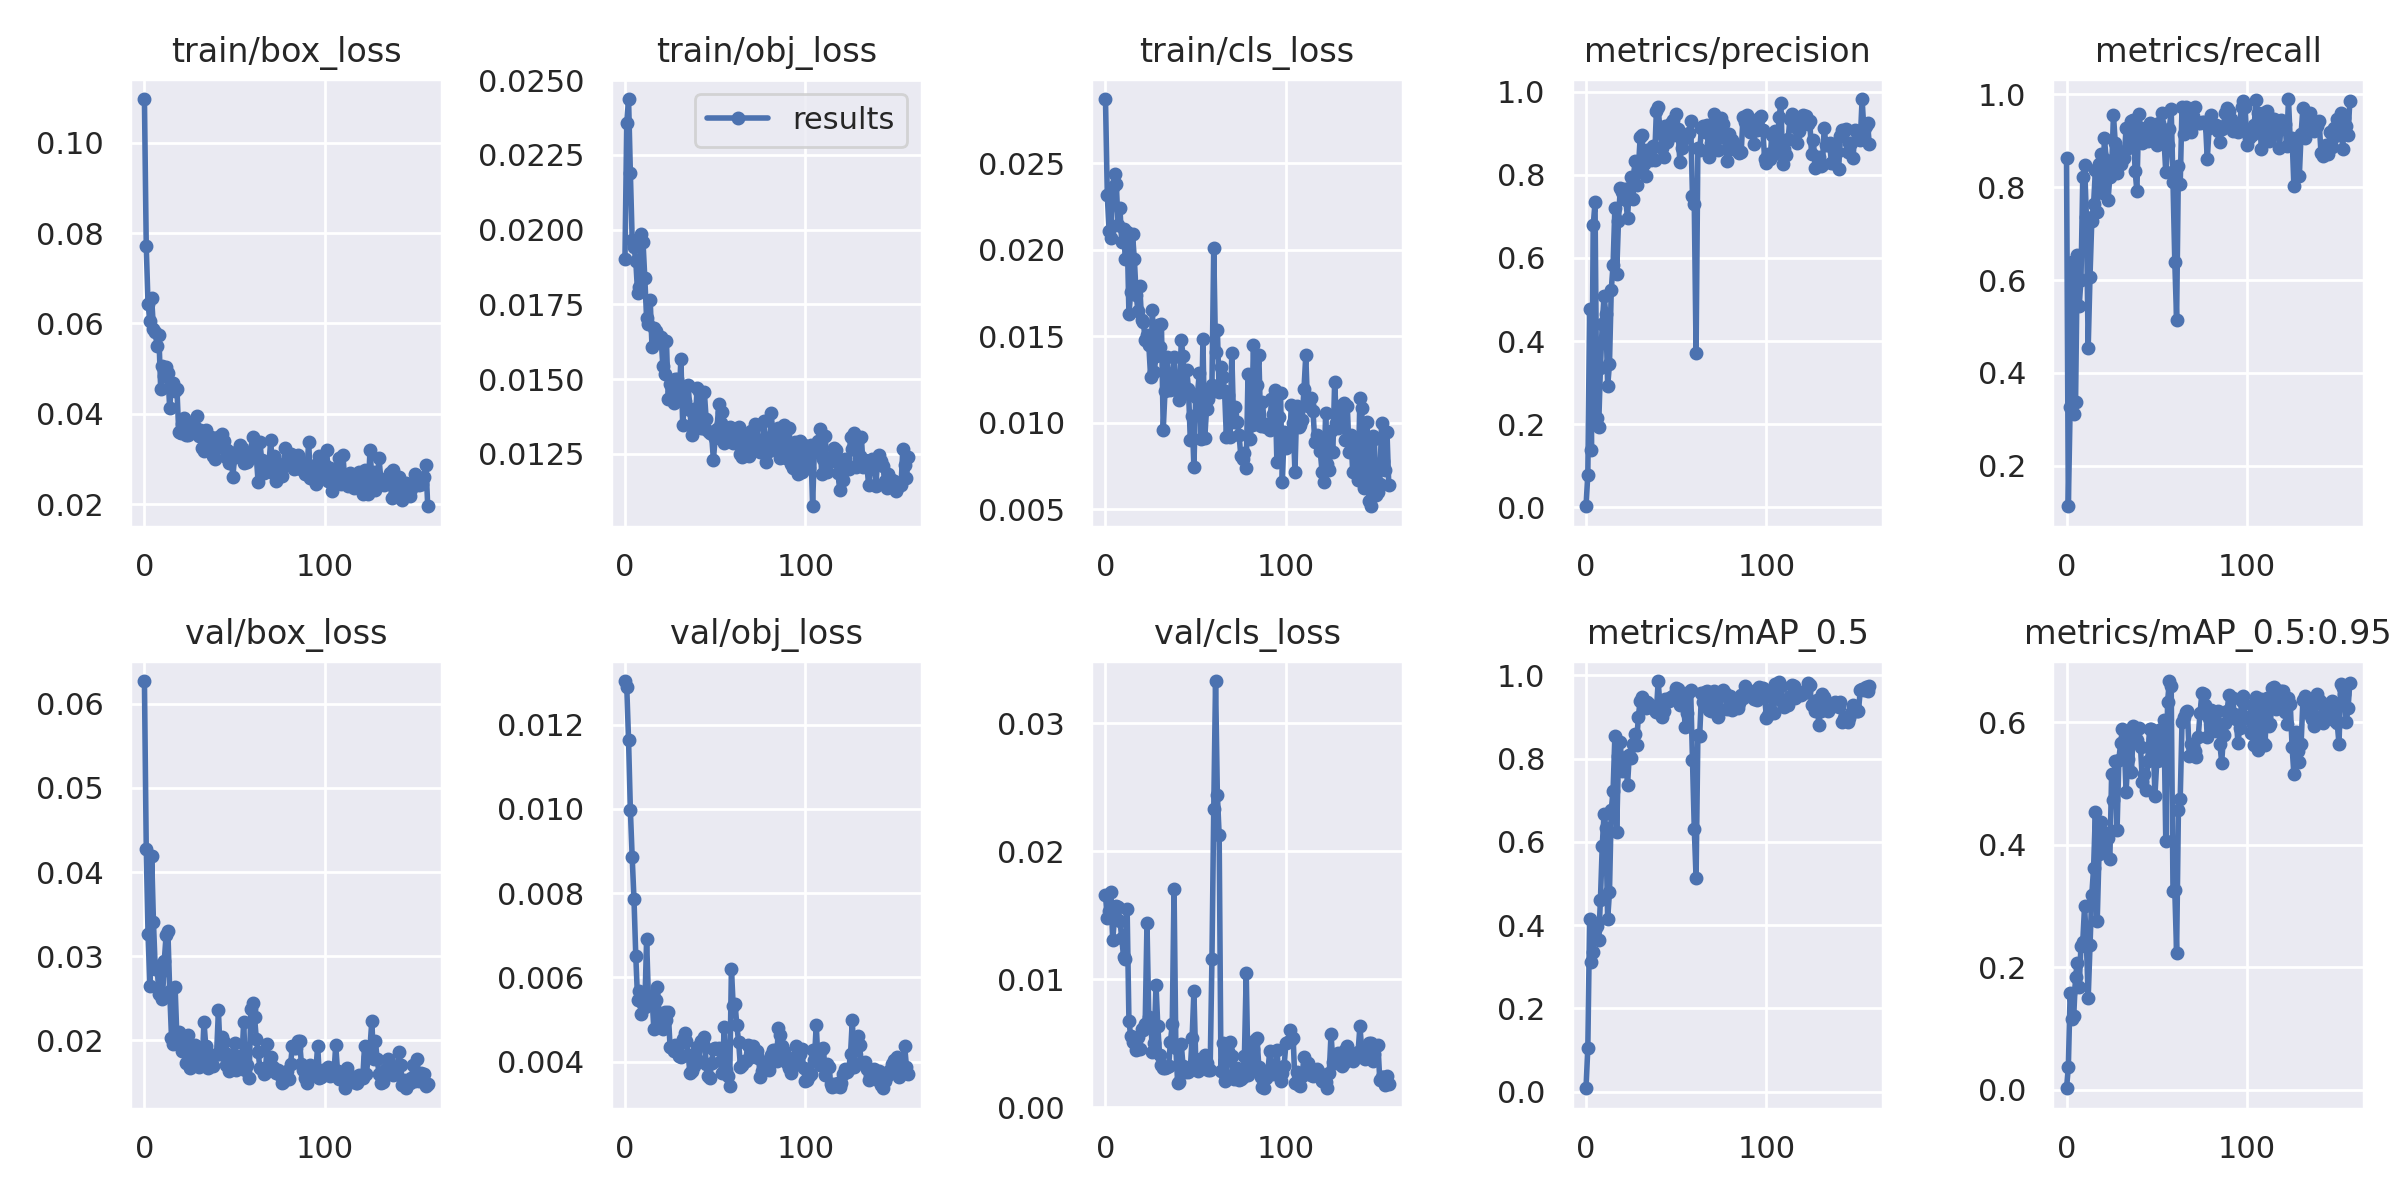

The file beside this chart, header and first rows:
epoch, train/box_loss, train/obj_loss, train/cls_loss, metrics/precision, metrics/recall, metrics/mAP_0.5, metrics/mAP_0.5:0.95, val/box_loss, val/obj_loss, val/cls_loss, x/lr0, x/lr1, x/lr2
0, 0.1097, 0.01902, 0.02872, 0.002918, 0.8626, 0.008437, 0.002112, 0.06269, 0.01304, 0.01655, 0.0011, 0.0011, 0.0901
1, 0.07708, 0.02358, 0.02316, 0.07856, 0.1134, 0.1045, 0.03637, 0.04272, 0.01289, 0.01477, 0.002295, 0.002295, 0.0793
2, 0.06432, 0.02437, 0.02108, 0.4777, 0.3266, 0.4143, 0.1573, 0.03268, 0.01163, 0.01531, 0.003486, 0.003486, 0.06849
3, 0.06058, 0.0219, 0.02068, 0.139, 0.6396, 0.3107, 0.1147, 0.02652, 0.009975, 0.01682, 0.004672, 0.004672, 0.05767
4, 0.06564, 0.01967, 0.02365, 0.6786, 0.3108, 0.335, 0.121, 0.04195, 0.008858, 0.01306, 0.005853, 0.005853, 0.04685
5, 0.05879, 0.01941, 0.0244, 0.7336, 0.3378, 0.3882, 0.1842, 0.0341, 0.007863, 0.01482, 0.00703, 0.00703, 0.03603
6, 0.05813, 0.01896, 0.02382, 0.2148, 0.6532, 0.397, 0.2074, 0.02848, 0.00651, 0.01573, 0.008201, 0.008201, 0.0252
7, 0.05505, 0.01789, 0.02143, 0.1939, 0.5435, 0.3633, 0.1679, 0.0289, 0.005473, 0.01561, 0.009368, 0.009368, 0.01437
8, 0.05737, 0.01808, 0.02243, 0.3362, 0.5998, 0.4615, 0.2348, 0.02552, 0.005676, 0.01457, 0.009842, 0.009842, 0.009842
9, 0.04559, 0.01986, 0.02044, 0.4404, 0.8206, 0.5909, 0.2418, 0.02818, 0.005126, 0.01325, 0.009842, 0.009842, 0.009842
10, 0.05063, 0.0196, 0.0212, 0.5076, 0.8476, 0.6674, 0.2997, 0.02491, 0.005369, 0.01176, 0.009822, 0.009822, 0.009822
11, 0.0483, 0.01838, 0.01947, 0.4658, 0.7365, 0.634, 0.2408, 0.02945, 0.005287, 0.01158, 0.009802, 0.009802, 0.009802
12, 0.05045, 0.01703, 0.02101, 0.2914, 0.4535, 0.415, 0.1494, 0.03247, 0.006899, 0.01546, 0.009782, 0.009782, 0.009782
13, 0.04897, 0.01685, 0.01628, 0.3445, 0.6069, 0.4788, 0.2365, 0.03301, 0.005523, 0.006742, 0.009762, 0.009762, 0.009762
14, 0.04125, 0.01764, 0.01756, 0.5239, 0.7274, 0.6774, 0.3185, 0.02591, 0.005375, 0.005523, 0.009743, 0.009743, 0.009743
15, 0.04674, 0.01606, 0.02089, 0.5833, 0.7637, 0.7227, 0.362, 0.02035, 0.005546, 0.005065, 0.009723, 0.009723, 0.009723
16, 0.04678, 0.01671, 0.01945, 0.7214, 0.8367, 0.8546, 0.4543, 0.01961, 0.004767, 0.00508, 0.009703, 0.009703, 0.009703
17, 0.04496, 0.0166, 0.0174, 0.5626, 0.7464, 0.6237, 0.2749, 0.02633, 0.005466, 0.004485, 0.009683, 0.009683, 0.009683
18, 0.04559, 0.01624, 0.01645, 0.6898, 0.8498, 0.8056, 0.3853, 0.02033, 0.00576, 0.005479, 0.009663, 0.009663, 0.009663
19, 0.03608, 0.01624, 0.01789, 0.7692, 0.8708, 0.8396, 0.438, 0.02096, 0.005064, 0.004578, 0.009644, 0.009644, 0.009644
20, 0.03585, 0.0164, 0.01595, 0.7581, 0.7879, 0.7695, 0.3937, 0.01958, 0.004897, 0.006081, 0.009624, 0.009624, 0.009624
21, 0.0377, 0.01544, 0.01581, 0.767, 0.9054, 0.7997, 0.4069, 0.01869, 0.004765, 0.006052, 0.009604, 0.009604, 0.009604
22, 0.03909, 0.01518, 0.01477, 0.7405, 0.8583, 0.8035, 0.4185, 0.01938, 0.00517, 0.006496, 0.009584, 0.009584, 0.009584
23, 0.03534, 0.01626, 0.01509, 0.6966, 0.7711, 0.736, 0.4115, 0.01728, 0.004987, 0.01441, 0.009564, 0.009564, 0.009564
24, 0.03526, 0.01432, 0.01452, 0.7694, 0.8223, 0.8092, 0.376, 0.02062, 0.005181, 0.007039, 0.009545, 0.009545, 0.009545
25, 0.03685, 0.01483, 0.01266, 0.7957, 0.8361, 0.8026, 0.5162, 0.01668, 0.00435, 0.006999, 0.009525, 0.009525, 0.009525
26, 0.03642, 0.01458, 0.01653, 0.7417, 0.9552, 0.835, 0.4732, 0.01752, 0.004333, 0.004274, 0.009505, 0.009505, 0.009505
27, 0.03768, 0.01421, 0.01295, 0.833, 0.8955, 0.859, 0.5363, 0.01904, 0.004257, 0.005047, 0.009485, 0.009485, 0.009485
28, 0.03717, 0.01502, 0.01384, 0.7748, 0.8307, 0.8329, 0.4236, 0.01947, 0.004394, 0.009548, 0.009465, 0.009465, 0.009465
29, 0.03944, 0.015, 0.01567, 0.8111, 0.8516, 0.9011, 0.5392, 0.01843, 0.004262, 0.00633, 0.009446, 0.009446, 0.009446
30, 0.03516, 0.01433, 0.01437, 0.89, 0.8491, 0.9388, 0.5664, 0.01688, 0.004131, 0.004086, 0.009426, 0.009426, 0.009426
31, 0.03645, 0.01566, 0.01573, 0.8952, 0.8761, 0.9482, 0.5896, 0.01853, 0.004109, 0.003259, 0.009406, 0.009406, 0.009406
32, 0.03235, 0.01347, 0.009584, 0.8256, 0.8616, 0.9238, 0.5645, 0.01732, 0.004526, 0.003036, 0.009386, 0.009386, 0.009386
33, 0.03177, 0.01427, 0.01184, 0.7965, 0.9272, 0.9214, 0.4866, 0.02224, 0.004673, 0.003023, 0.009366, 0.009366, 0.009366
34, 0.03644, 0.01475, 0.01381, 0.8602, 0.8848, 0.9373, 0.5396, 0.01929, 0.004487, 0.003107, 0.009347, 0.009347, 0.009347
35, 0.03456, 0.01481, 0.01272, 0.8491, 0.9085, 0.9324, 0.5745, 0.01671, 0.004166, 0.003195, 0.009327, 0.009327, 0.009327
36, 0.03361, 0.01398, 0.01187, 0.8347, 0.9429, 0.925, 0.5182, 0.01843, 0.003739, 0.005126, 0.009307, 0.009307, 0.009307
37, 0.03485, 0.01314, 0.01192, 0.8688, 0.9435, 0.9215, 0.5937, 0.01811, 0.003774, 0.006467, 0.009287, 0.009287, 0.009287
38, 0.03066, 0.014, 0.01381, 0.8368, 0.8337, 0.9161, 0.583, 0.017, 0.003892, 0.01707, 0.009267, 0.009267, 0.009267
39, 0.03005, 0.01359, 0.01197, 0.9537, 0.792, 0.9118, 0.5708, 0.01831, 0.004013, 0.004604, 0.009248, 0.009248, 0.009248
40, 0.03252, 0.01471, 0.01189, 0.9621, 0.9573, 0.9865, 0.5907, 0.0184, 0.004346, 0.001885, 0.009228, 0.009228, 0.009228
41, 0.03488, 0.01459, 0.01131, 0.9062, 0.9273, 0.9257, 0.56, 0.02357, 0.004011, 0.001965, 0.009208, 0.009208, 0.009208
42, 0.0346, 0.01337, 0.01479, 0.8646, 0.8949, 0.9004, 0.5033, 0.01838, 0.004495, 0.004932, 0.009188, 0.009188, 0.009188
43, 0.03549, 0.01337, 0.01385, 0.8437, 0.913, 0.9149, 0.5153, 0.02042, 0.004409, 0.003204, 0.009168, 0.009168, 0.009168
44, 0.03396, 0.01456, 0.01169, 0.9182, 0.9182, 0.9439, 0.4891, 0.01981, 0.004584, 0.00275, 0.009149, 0.009149, 0.009149
45, 0.03051, 0.01367, 0.01305, 0.878, 0.8993, 0.9427, 0.5371, 0.01713, 0.003951, 0.003089, 0.009129, 0.009129, 0.009129
46, 0.03196, 0.01328, 0.01193, 0.916, 0.9381, 0.9374, 0.5892, 0.01844, 0.003657, 0.002774, 0.009109, 0.009109, 0.009109
47, 0.02918, 0.01319, 0.009004, 0.9252, 0.9139, 0.9474, 0.5896, 0.01637, 0.003618, 0.002985, 0.009089, 0.009089, 0.009089
48, 0.03082, 0.01316, 0.0104, 0.9308, 0.91, 0.9502, 0.5726, 0.01667, 0.003976, 0.00539, 0.009069, 0.009069, 0.009069
49, 0.02607, 0.01231, 0.007422, 0.8946, 0.9296, 0.9539, 0.4805, 0.01726, 0.004299, 0.009053, 0.00905, 0.00905, 0.00905
50, 0.03054, 0.01301, 0.01147, 0.9468, 0.8904, 0.9706, 0.5362, 0.01973, 0.004326, 0.003755, 0.00903, 0.00903, 0.00903
51, 0.03156, 0.01332, 0.01168, 0.9111, 0.9378, 0.9671, 0.5875, 0.01654, 0.004309, 0.002796, 0.00901, 0.00901, 0.00901
52, 0.03139, 0.01417, 0.01286, 0.831, 0.9174, 0.9284, 0.5383, 0.01723, 0.004315, 0.003473, 0.00899, 0.00899, 0.00899
53, 0.03314, 0.01354, 0.009024, 0.8652, 0.9595, 0.9379, 0.5888, 0.01812, 0.00401, 0.003312, 0.00897, 0.00897, 0.00897
54, 0.03251, 0.01389, 0.01481, 0.8911, 0.9039, 0.9351, 0.6042, 0.01756, 0.003726, 0.003834, 0.008951, 0.008951, 0.008951
55, 0.02901, 0.01288, 0.009103, 0.8896, 0.8318, 0.8759, 0.4062, 0.02223, 0.004811, 0.004099, 0.008931, 0.008931, 0.008931
56, 0.03125, 0.01328, 0.01076, 0.8959, 0.8904, 0.9109, 0.6337, 0.01651, 0.003806, 0.003423, 0.008911, 0.008911, 0.008911
57, 0.02928, 0.01307, 0.01136, 0.8997, 0.9251, 0.96, 0.6677, 0.01706, 0.003654, 0.002937, 0.008891, 0.008891, 0.008891
58, 0.03114, 0.01339, 0.01173, 0.9285, 0.9676, 0.9647, 0.66, 0.01556, 0.003422, 0.002942, 0.008871, 0.008871, 0.008871
59, 0.03121, 0.01338, 0.01215, 0.7488, 0.8101, 0.7964, 0.3248, 0.02379, 0.006209, 0.01158, 0.008852, 0.008852, 0.008852
... 98 more rows
